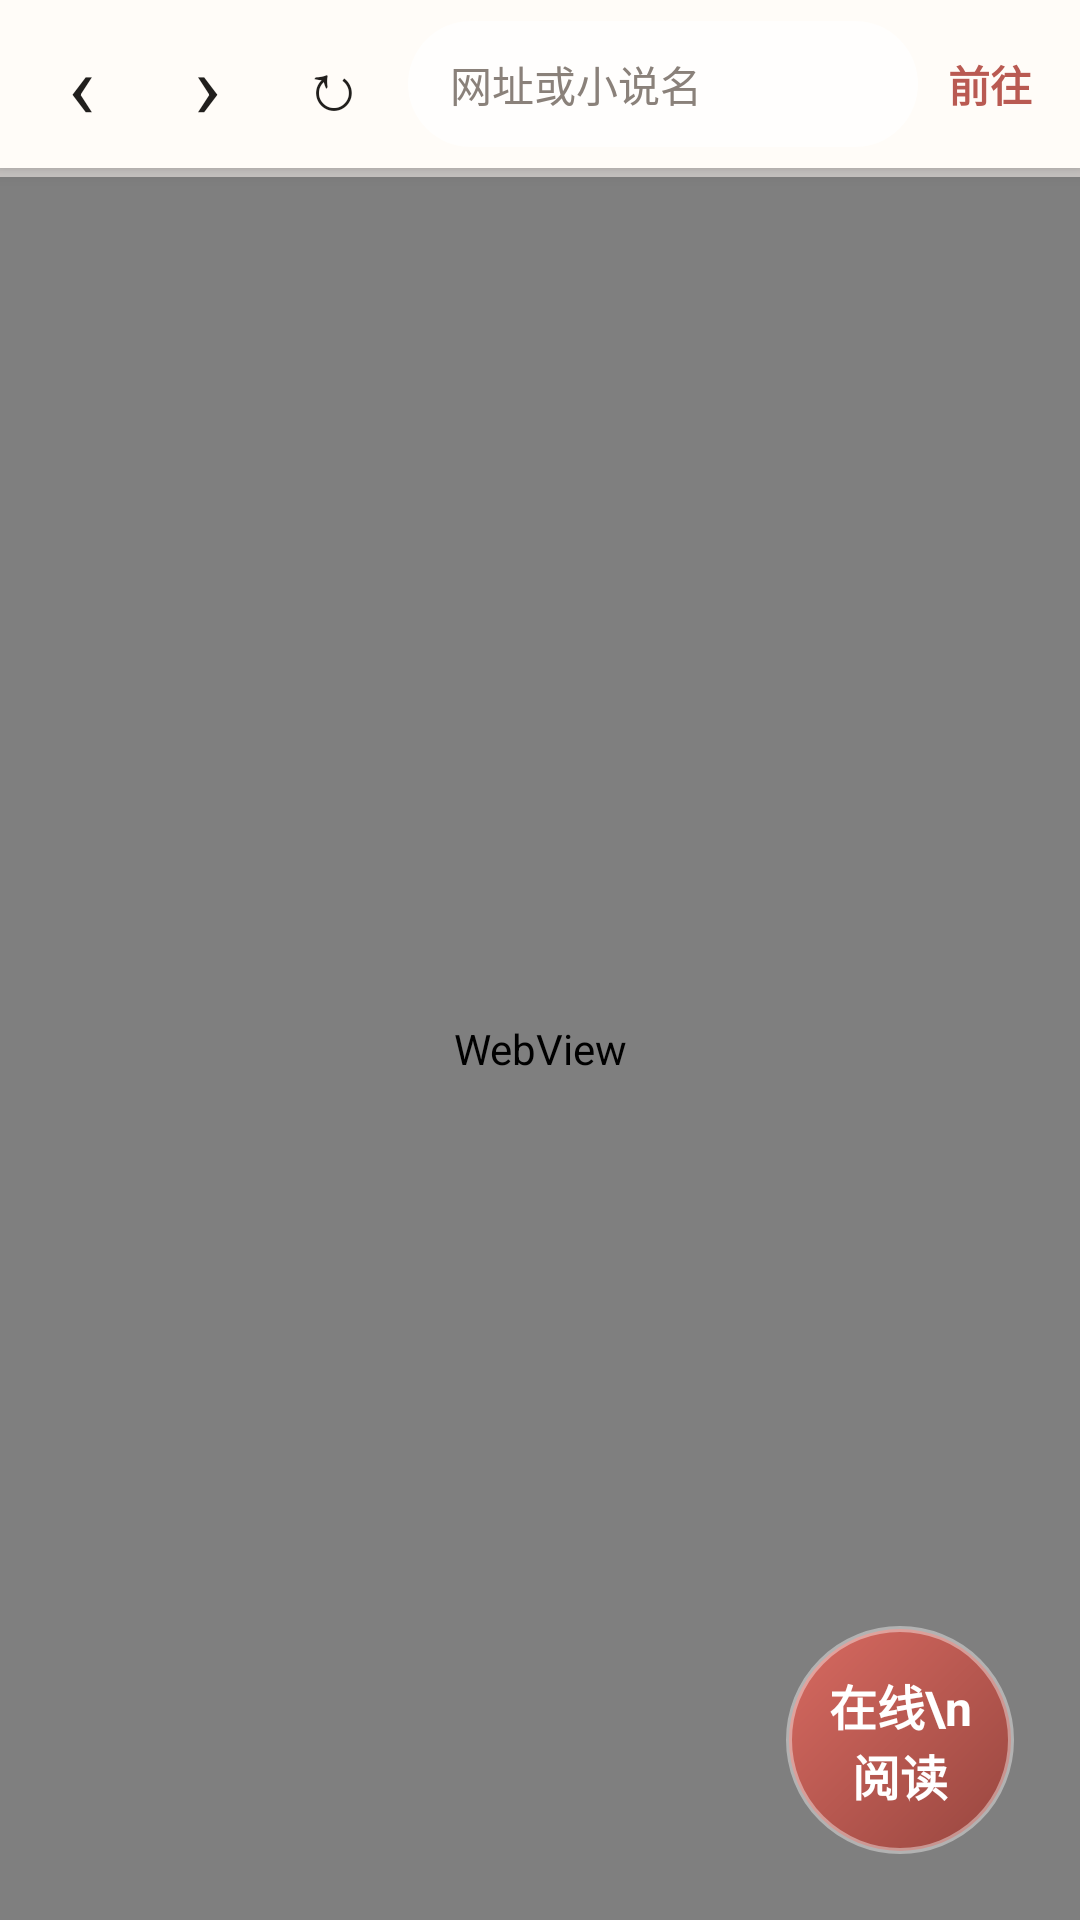

Write the Android layout XML for this screen, with the resource values it uses.
<!-- AndroidManifest.xml: application theme Theme.NovelReader -->
<!-- res/layout/activity_browser.xml -->
<?xml version="1.0" encoding="utf-8"?>
<FrameLayout xmlns:android="http://schemas.android.com/apk/res/android"
    android:id="@+id/browserRoot"
    android:layout_width="match_parent"
    android:layout_height="match_parent"
    android:background="#F4F0EA">

    <LinearLayout
        android:layout_width="match_parent"
        android:layout_height="match_parent"
        android:orientation="vertical">

        <LinearLayout
            android:layout_width="match_parent"
            android:layout_height="56dp"
            android:background="#FFFFFCF8"
            android:elevation="4dp"
            android:gravity="center_vertical"
            android:orientation="horizontal"
            android:paddingStart="6dp"
            android:paddingEnd="6dp">

            <TextView
                android:id="@+id/browserBack"
                android:layout_width="42dp"
                android:layout_height="match_parent"
                android:gravity="center"
                android:text="‹"
                android:textColor="#211F1D"
                android:textSize="30sp" />

            <TextView
                android:id="@+id/browserForward"
                android:layout_width="42dp"
                android:layout_height="match_parent"
                android:gravity="center"
                android:text="›"
                android:textColor="#211F1D"
                android:textSize="30sp" />

            <TextView
                android:id="@+id/browserRefresh"
                android:layout_width="42dp"
                android:layout_height="match_parent"
                android:gravity="center"
                android:text="↻"
                android:textColor="#211F1D"
                android:textSize="22sp" />

            <EditText
                android:id="@+id/browserAddress"
                android:layout_width="0dp"
                android:layout_height="42dp"
                android:layout_marginStart="4dp"
                android:layout_weight="1"
                android:background="@drawable/bottom_nav_pill_background"
                android:hint="网址或小说名"
                android:imeOptions="actionGo"
                android:inputType="textUri"
                android:maxLines="1"
                android:paddingStart="14dp"
                android:paddingEnd="12dp"
                android:selectAllOnFocus="true"
                android:textColor="#211F1D"
                android:textColorHint="#8A817A"
                android:textSize="14sp" />

            <TextView
                android:id="@+id/browserGo"
                android:layout_width="48dp"
                android:layout_height="match_parent"
                android:gravity="center"
                android:text="前往"
                android:textColor="#B95A52"
                android:textSize="14sp"
                android:textStyle="bold" />
        </LinearLayout>

        <ProgressBar
            android:id="@+id/browserProgress"
            style="?android:attr/progressBarStyleHorizontal"
            android:layout_width="match_parent"
            android:layout_height="3dp"
            android:max="100"
            android:progressTint="#B95A52" />

        <WebView
            android:id="@+id/browserWebView"
            android:layout_width="match_parent"
            android:layout_height="0dp"
            android:layout_weight="1" />
    </LinearLayout>

    <TextView
        android:id="@+id/onlineReaderBall"
        android:layout_width="76dp"
        android:layout_height="76dp"
        android:layout_gravity="bottom|end"
        android:layout_margin="22dp"
        android:background="@drawable/online_reader_ball_background"
        android:elevation="14dp"
        android:gravity="center"
        android:padding="8dp"
        android:text="在线\n阅读"
        android:textColor="#FFFFFF"
        android:textSize="16sp"
        android:textStyle="bold" />
</FrameLayout>
<!-- resources referenced by this layout -->
<resources>
  <!-- drawable bottom_nav_pill_background (drawable) -->
  <?xml version="1.0" encoding="utf-8"?>
  <shape xmlns:android="http://schemas.android.com/apk/res/android">
      <solid android:color="#B8FFFFFF" />
      <corners android:radius="32dp" />
  </shape>
  <!-- drawable online_reader_ball_background (drawable) -->
  <?xml version="1.0" encoding="utf-8"?>
  <shape xmlns:android="http://schemas.android.com/apk/res/android" android:shape="oval">
      <gradient
          android:angle="315"
          android:endColor="#97463F"
          android:startColor="#D86A61" />
      <stroke android:width="2dp" android:color="#66FFFFFF" />
  </shape>
  <style name="Theme.NovelReader" parent="Base.Theme.NovelReader" />
  <style name="Base.Theme.NovelReader" parent="Theme.Material3.DayNight.NoActionBar">
          
          
      </style>
</resources>
